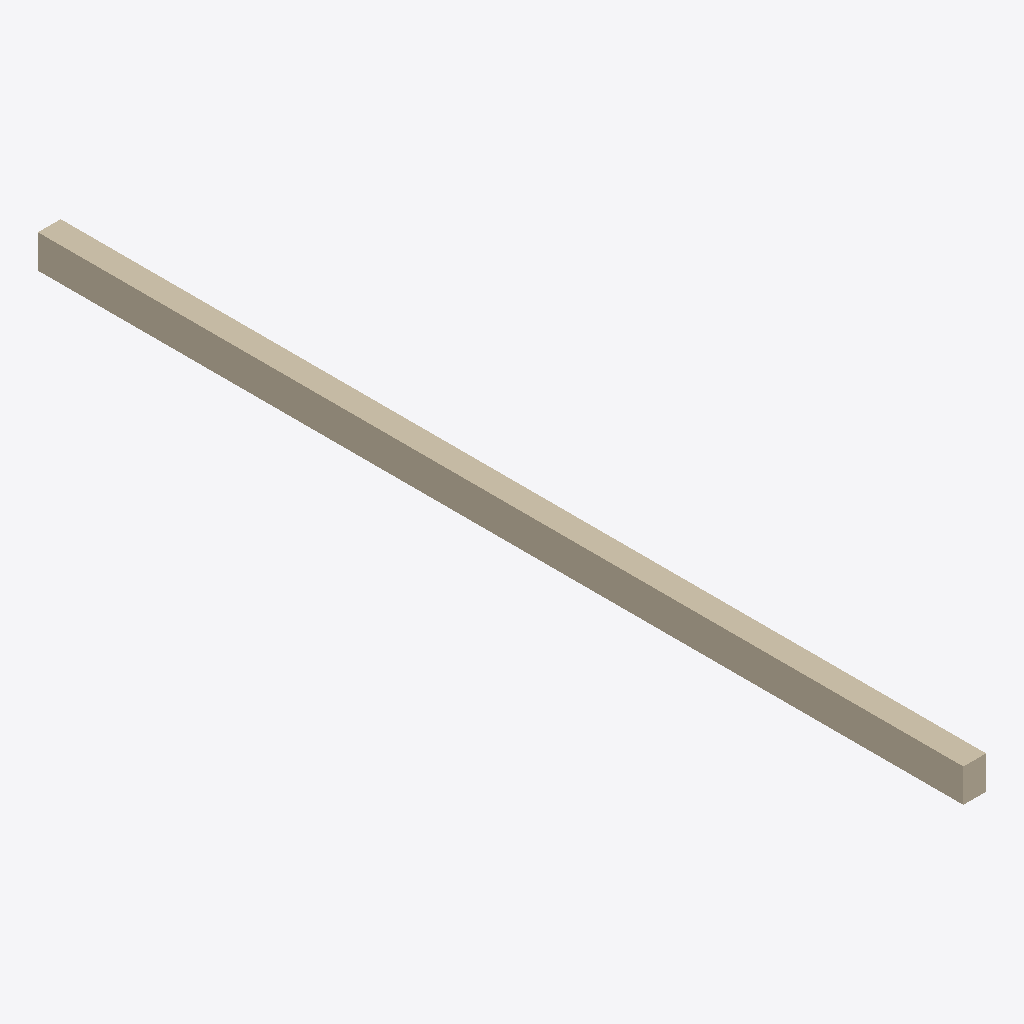
Isometric view of an IFC building model (IFC-SPF (STEP), schema IFC2X3, length unit metre), seen from the south-west, elements coloured by IFC class: 1 wall (beige).
Extent 0.4 m × 17.0 m × 0.6 m (x, y, z). Storeys (1): Default Building Storey at 0.00 m. Elements (1): 1 IfcWallStandardCase.

HEADER;
FILE_DESCRIPTION(('ViewDefinition [CoordinationView]'),'2;1');
FILE_NAME('/Users/macbook/Desktop/BIM/data/Duplex_A/IfcWallStandardCase37.ifc','2019-01-18T20:11:16-0500',('Unknown Author','info@ifctoolsproject.com'),('Unknown Organization'),'IFC Tools Project - IFC2x3 Java Toolbox','IFC2x3 Java Toolbox 2.0','Unknown Authorizer');
FILE_SCHEMA(('IFC2X3'));
ENDSEC;
DATA;
#47=IFCPROJECT('0gXhPw_Pn1_9qoYHV3PZB5',#39,'Default Project','Description of Default Project',$,$,$,(#42),#46);
#49=IFCBUILDING('3QSa_4EoHEJRgX1sWfZpAw',#39,'Default Building','Description',$,#48,$,$,.ELEMENT.,$,$,$);
#50=IFCBUILDINGSTOREY('2kZvxgLL16$go53LZM7fJn',#39,'Default Building Storey','Description',$,#48,$,$,.ELEMENT.,$);
#1=IFCWALLSTANDARDCASE('0jf0rYHfX3RAB3bSIRjmr1',#2,'Basic Wall:Exterior - Brick on Block:185101',$,'Basic Wall:Exterior - Brick on Block:130892',#3,#4,'185101');
ENDSEC;
